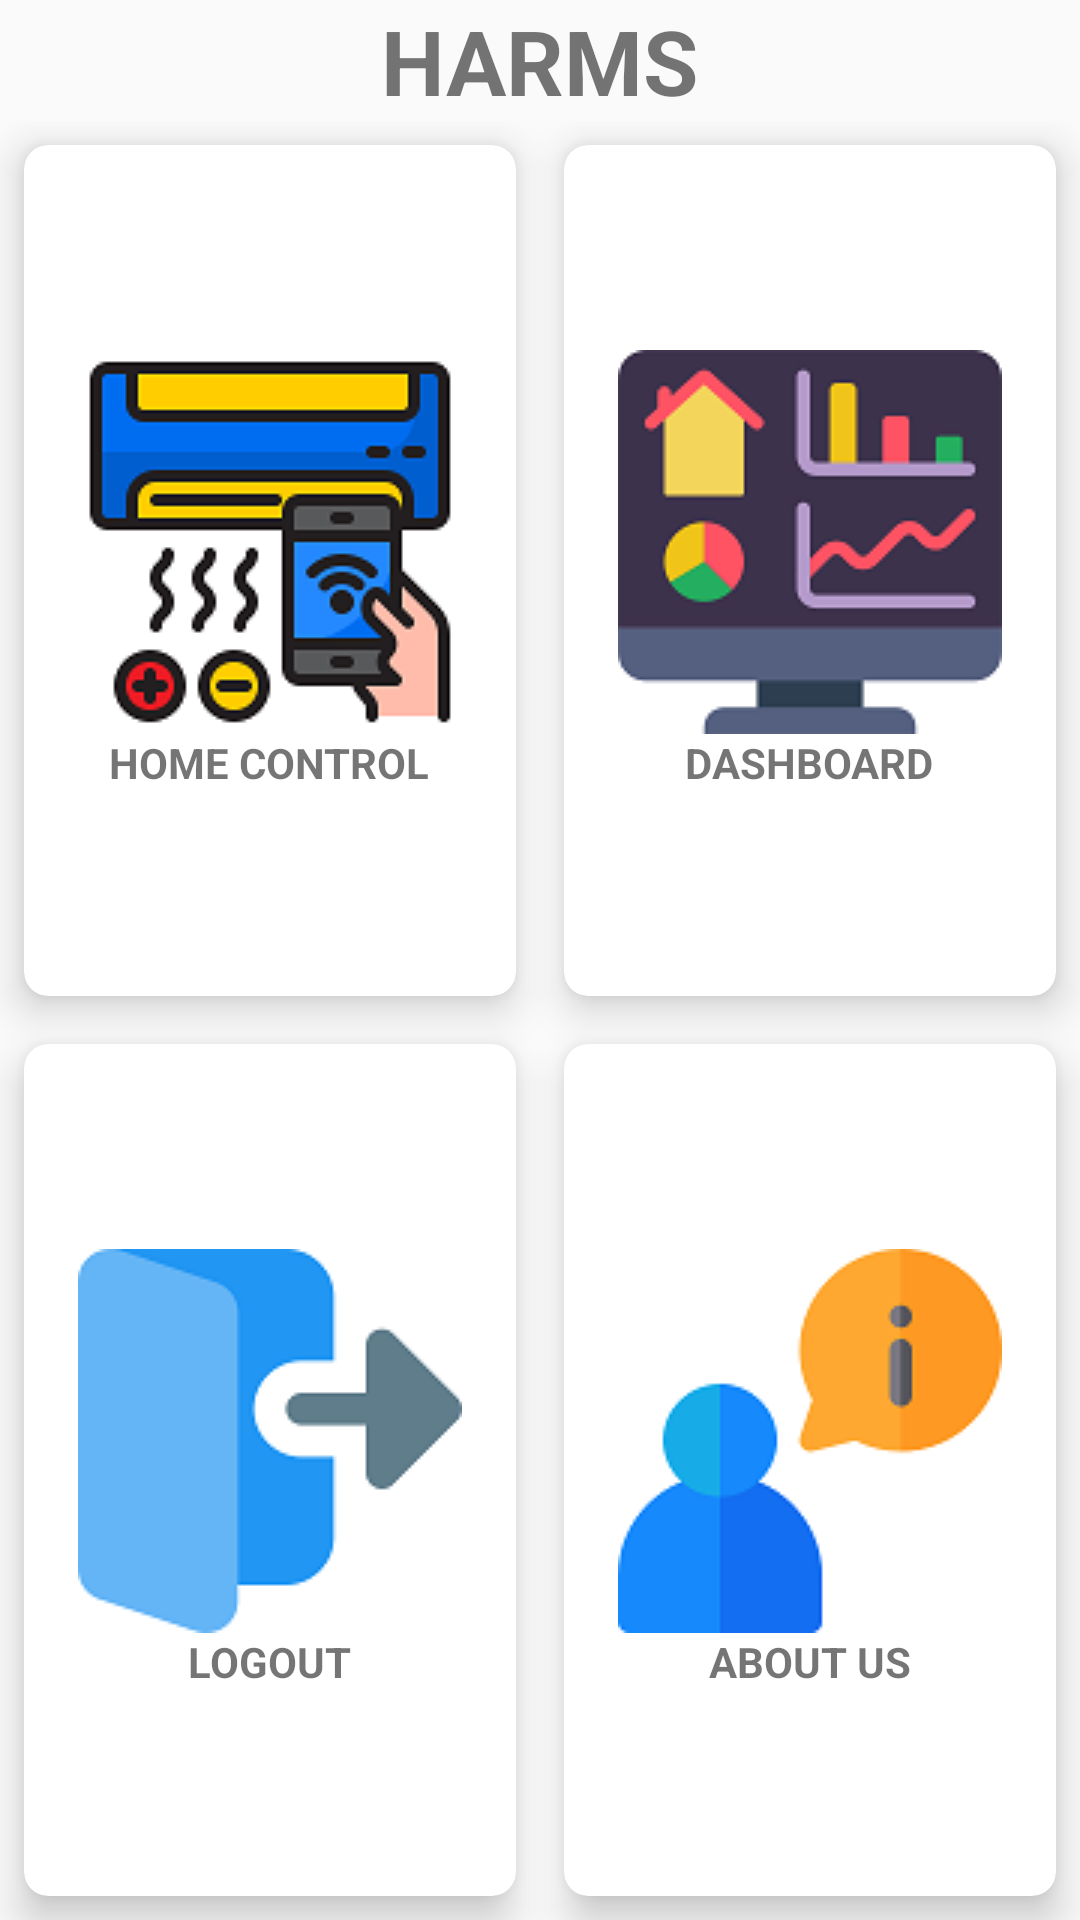

Android layout source for this screen:
<!-- AndroidManifest.xml: application theme Theme.Design.Light.NoActionBar -->
<!-- res/layout/activity_home.xml -->
<?xml version="1.0" encoding="utf-8"?>
<RelativeLayout xmlns:android="http://schemas.android.com/apk/res/android"
    xmlns:app="http://schemas.android.com/apk/res-auto"
    xmlns:tools="http://schemas.android.com/tools"
    android:layout_width="match_parent"
    android:layout_height="match_parent"
    android:background="@drawable/background"
    tools:context=".MainActivity" >

    <TextView
        android:id="@+id/title_view"
        android:layout_width="wrap_content"
        android:layout_height="wrap_content"
        android:layout_centerHorizontal="true"
        android:text="HARMS"
        android:textStyle="bold"
        android:textSize="30sp"
        />

    <GridLayout
        android:layout_width="match_parent"
        android:layout_height="match_parent"
        android:layout_below="@id/title_view"
        android:rowCount="2"
        >
        <androidx.cardview.widget.CardView
            android:layout_width="wrap_content"
            android:layout_height="wrap_content"
            android:layout_row="0"
            android:layout_column="0"
            android:gravity="fill"
            android:layout_rowWeight="1"
            android:layout_columnWeight="1"
            android:layout_margin="8dp"
            app:cardCornerRadius="8dp"
            app:cardElevation="8dp"
            >
            <LinearLayout
                android:layout_width="wrap_content"
                android:layout_height="wrap_content"
                android:orientation="vertical"
                android:gravity="center"
                android:layout_gravity="center_vertical|center_horizontal"
                >

                <ImageView
                    android:id="@+id/control"
                    android:layout_width="wrap_content"
                    android:layout_height="wrap_content"
                    android:src="@drawable/control"
                    />
                <TextView
                    android:layout_width="wrap_content"
                    android:layout_height="wrap_content"
                    android:text="HOME CONTROL"
                    android:textStyle="bold"
                    android:textAlignment="center"
                    />
            </LinearLayout>
        </androidx.cardview.widget.CardView>

        <androidx.cardview.widget.CardView
            android:layout_width="wrap_content"
            android:layout_height="wrap_content"
            android:layout_row="0"
            android:layout_column="1"
            android:gravity="fill"
            android:layout_rowWeight="1"
            android:layout_columnWeight="1"
            android:layout_margin="8dp"
            app:cardCornerRadius="8dp"
            app:cardElevation="8dp"
            >
            <LinearLayout
                android:layout_width="wrap_content"
                android:layout_height="wrap_content"
                android:orientation="vertical"
                android:gravity="center"
                android:layout_gravity="center_vertical|center_horizontal"
                >
                <ImageView
                    android:id="@+id/dashimg"
                    android:layout_width="wrap_content"
                    android:layout_height="wrap_content"
                    android:src="@drawable/dash"
                    />
                <TextView
                    android:layout_width="wrap_content"
                    android:layout_height="wrap_content"
                    android:text="DASHBOARD"
                    android:textStyle="bold"
                    android:textAlignment="center"
                    />
            </LinearLayout>
        </androidx.cardview.widget.CardView>

        <androidx.cardview.widget.CardView
            android:layout_width="wrap_content"
            android:layout_height="wrap_content"
            android:layout_row="1"
            android:layout_column="0"
            android:gravity="fill"
            android:layout_rowWeight="1"
            android:layout_columnWeight="1"
            android:layout_margin="8dp"
            app:cardCornerRadius="8dp"
            app:cardElevation="8dp"
            >
            <LinearLayout
                android:layout_width="wrap_content"
                android:layout_height="wrap_content"
                android:orientation="vertical"
                android:gravity="center"
                android:layout_gravity="center_vertical|center_horizontal"

                >
                <ImageView
                    android:id="@+id/logoutim"
                    android:layout_width="wrap_content"
                    android:layout_height="wrap_content"
                    android:src="@drawable/logout"
                    />
                <TextView
                    android:layout_width="wrap_content"
                    android:layout_height="wrap_content"
                    android:text="LOGOUT"
                    android:textStyle="bold"
                    android:textAlignment="center"
                    />
            </LinearLayout>
        </androidx.cardview.widget.CardView>

        <androidx.cardview.widget.CardView
            android:layout_width="wrap_content"
            android:layout_height="wrap_content"
            android:layout_row="1"
            android:layout_column="1"
            android:gravity="fill"
            android:layout_rowWeight="1"
            android:layout_columnWeight="1"
            android:layout_margin="8dp"
            app:cardCornerRadius="8dp"
            app:cardElevation="8dp"
            >
            <LinearLayout
                android:layout_width="wrap_content"
                android:layout_height="wrap_content"
                android:orientation="vertical"
                android:gravity="center"
                android:layout_gravity="center_vertical|center_horizontal"
                >
                <ImageView
                    android:id="@+id/about"
                    android:layout_width="wrap_content"
                    android:layout_height="wrap_content"
                    android:src="@drawable/information"
                    />
                <TextView
                    android:layout_width="wrap_content"
                    android:layout_height="wrap_content"
                    android:text="ABOUT US"
                    android:textStyle="bold"
                    android:textAlignment="center"
                    />
            </LinearLayout>
        </androidx.cardview.widget.CardView>

    </GridLayout>

</RelativeLayout>
<!-- resources referenced by this layout -->
<resources>
  <!-- drawable control: png bitmap (drawable, 8531 bytes) -->
  <!-- drawable dash: png bitmap (drawable, 6215 bytes) -->
  <!-- drawable information: png bitmap (drawable, 4718 bytes) -->
  <!-- drawable logout: png bitmap (drawable, 3172 bytes) -->
</resources>
